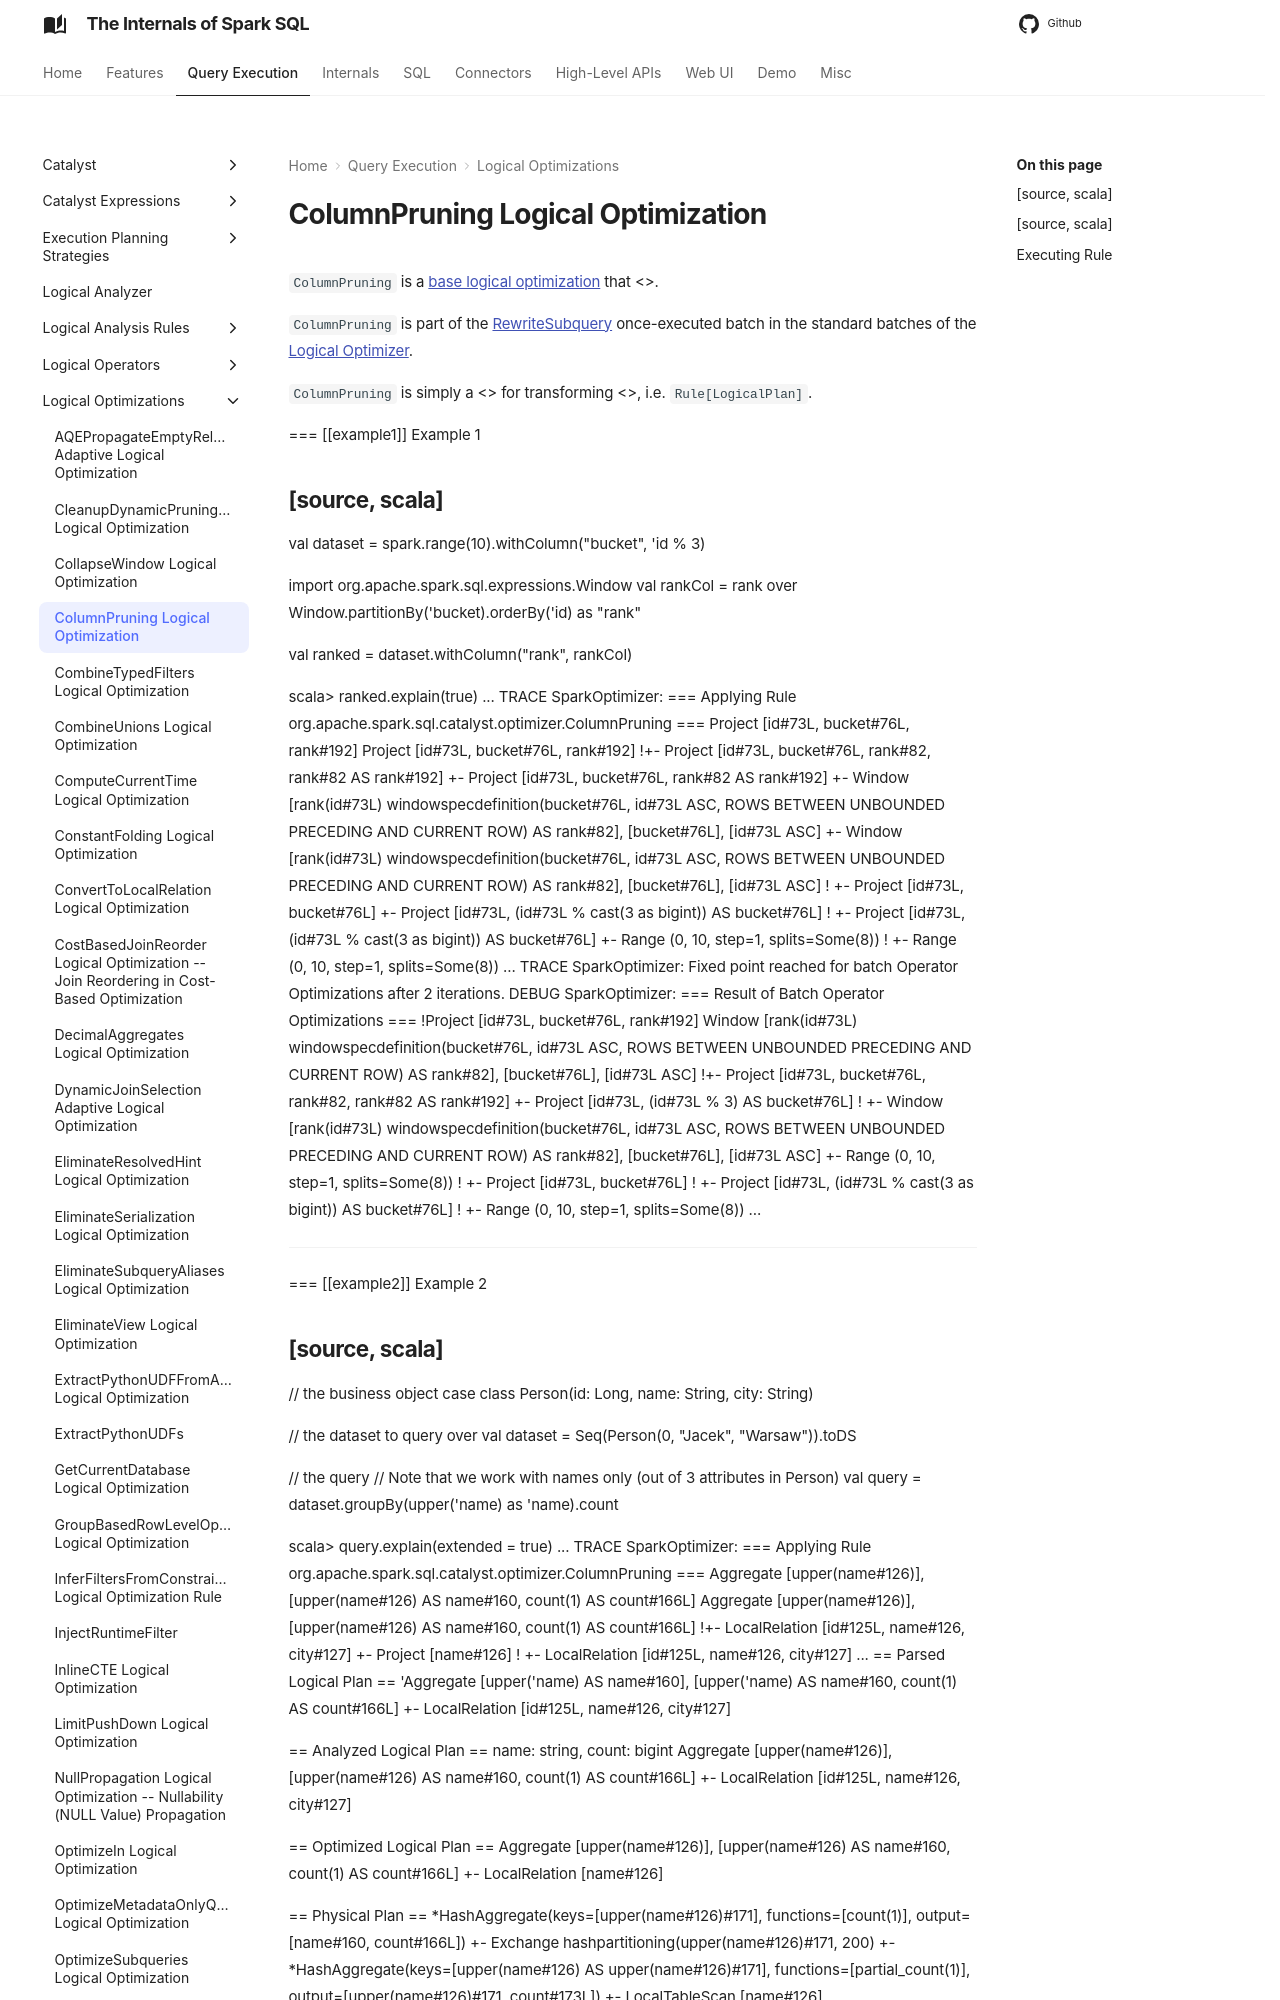

repository: japila-books/spark-sql-internals · page: logical-optimizations/ColumnPruning/index.html · generator: mkdocs

# ColumnPruning Logical Optimization

`ColumnPruning` is a [base logical optimization](../catalyst/Optimizer.md#batches) that <<apply, FIXME>>.

`ColumnPruning` is part of the [RewriteSubquery](../catalyst/Optimizer.md#RewriteSubquery) once-executed batch in the standard batches of the [Logical Optimizer](../catalyst/Optimizer.md).

`ColumnPruning` is simply a <<catalyst/Rule.md#, Catalyst rule>> for transforming <<spark-sql-LogicalPlan.md#, logical plans>>, i.e. `Rule[LogicalPlan]`.

=== [[example1]] Example 1
